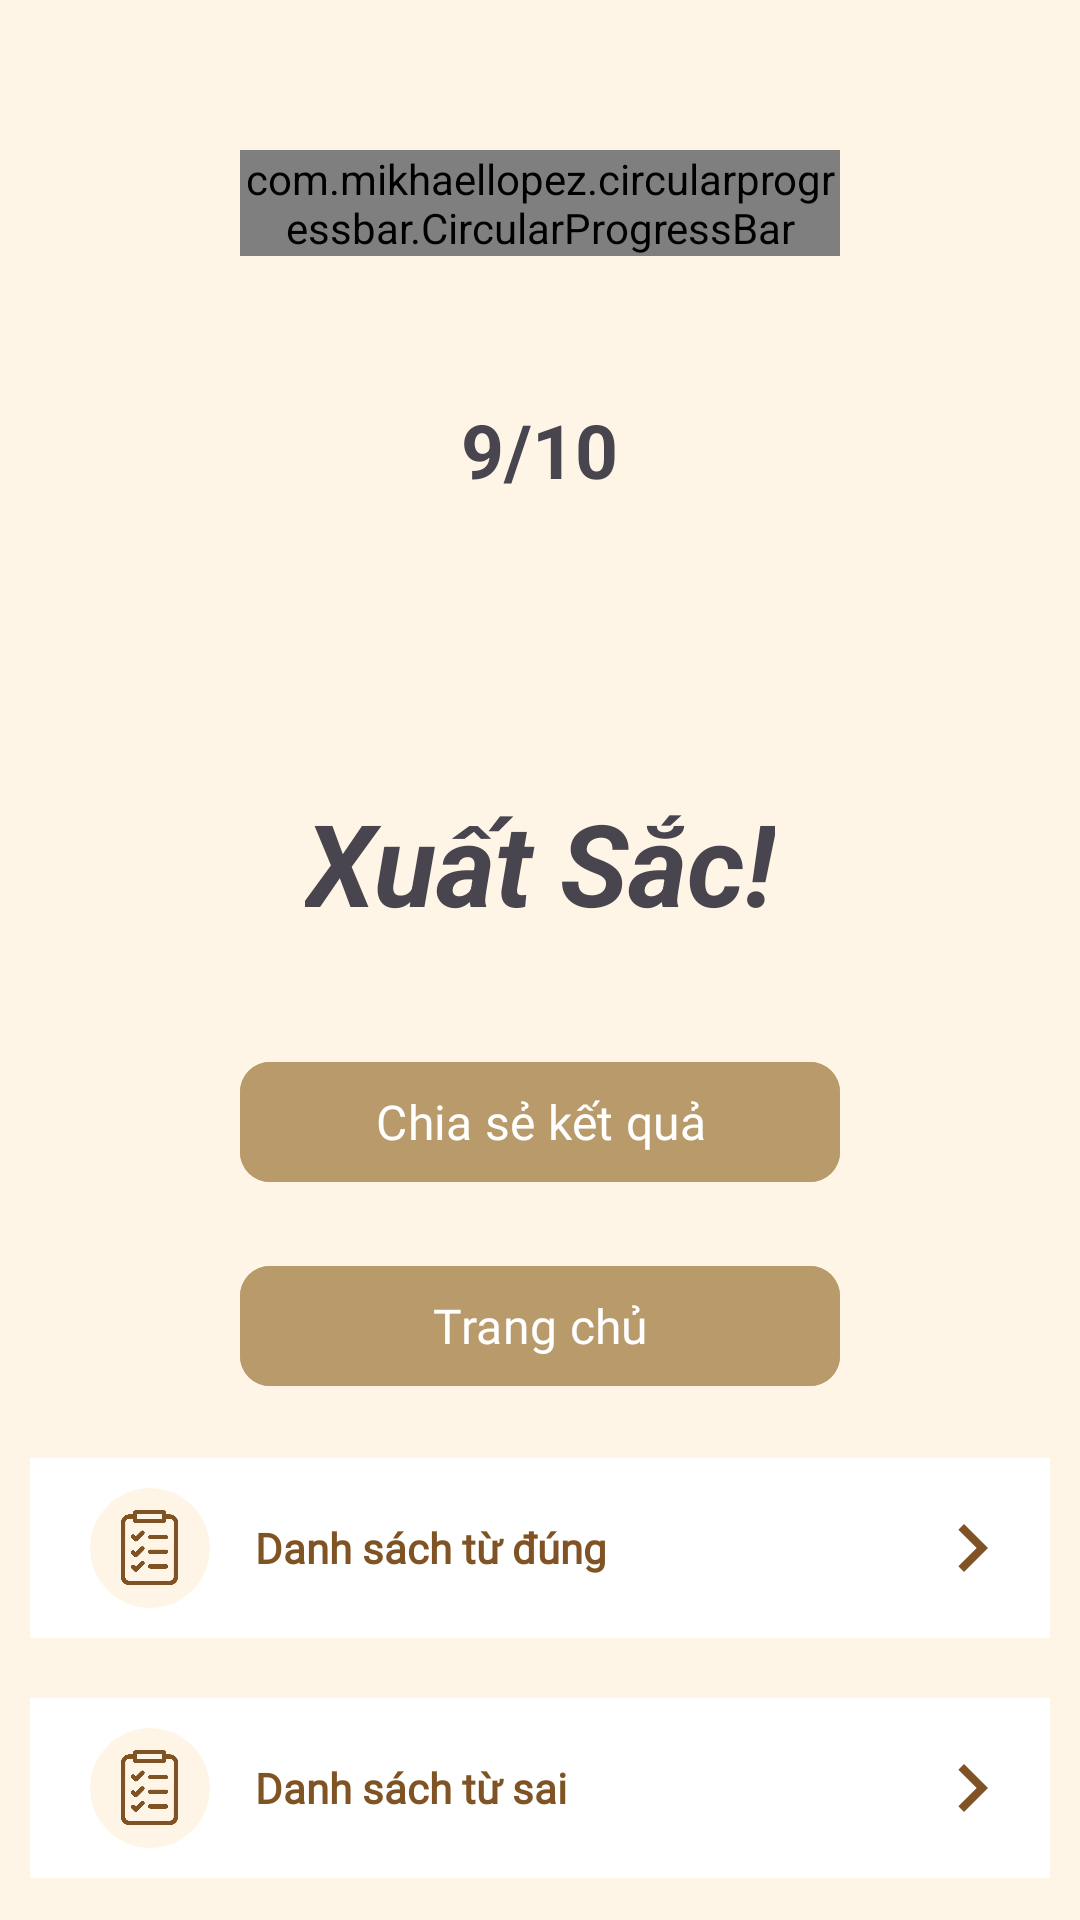

This screen was rendered from an Android layout file. Write that file and the resources it references.
<!-- AndroidManifest.xml: application theme Theme.Cookie -->
<!-- res/layout/activity_winning_game.xml -->
<?xml version="1.0" encoding="utf-8"?>
<RelativeLayout xmlns:android="http://schemas.android.com/apk/res/android"
    xmlns:app="http://schemas.android.com/apk/res-auto"
    xmlns:tools="http://schemas.android.com/tools"
    android:layout_width="match_parent"
    android:layout_height="match_parent"
    tools:context=".UI.Activity.WinningGame"
    android:background="@color/creampie">
    <RelativeLayout
        android:layout_width="200dp"
        android:layout_height="200dp"
        android:layout_centerHorizontal="true"
        android:layout_marginTop="50dp"
        android:id="@+id/rl1">
        <com.mikhaellopez.circularprogressbar.CircularProgressBar
            android:id="@+id/circularProgressBar"
            android:layout_width="wrap_content"
            android:layout_height="wrap_content"
            app:cpb_background_progressbar_color="@color/red"
            app:cpb_background_progressbar_width="10dp"

            app:cpb_progress_direction="to_right"
            app:cpb_progress_max="10"
            app:cpb_progressbar_color="@color/green"
            app:cpb_progressbar_width="10dp"
            app:cpb_round_border="false"

            />

        <TextView
            android:id="@+id/result"
            android:layout_width="wrap_content"
            android:layout_height="wrap_content"
            android:layout_centerInParent="true"
            android:layout_centerHorizontal="true"
            android:text="9/10"
            android:textSize="25sp"
            android:textStyle="bold" />
    </RelativeLayout>
    <TextView
        android:layout_width="wrap_content"
        android:layout_height="wrap_content"
        android:id="@+id/feedback"
        android:layout_below="@+id/rl1"
        android:layout_centerHorizontal="true"
        android:text="Xuất Sắc!"
        android:textStyle="bold|italic"
        android:textSize="38sp"
        android:layout_marginTop="12dp"
        />
    <RelativeLayout
        android:layout_width="wrap_content"
        android:layout_height="wrap_content"
        android:id="@+id/rl2"
        android:layout_below="@+id/rl1"
        android:layout_marginTop="80dp"
        android:layout_centerHorizontal="true"
        >
        <com.google.android.material.button.MaterialButton
            android:id="@+id/btnShare"
            android:layout_width="200dp"
            android:layout_height="wrap_content"
            app:cornerRadius="10dp"
            style="@style/Widget.Material3.Button.ElevatedButton"
            android:layout_marginHorizontal="20dp"
            android:layout_marginTop="20dp"
            android:layout_marginBottom="10dp"
            android:backgroundTint="@color/coffee"
            android:text="Chia sẻ kết quả"
            android:textSize="16dp"
            android:fontFamily="@font/inter_semibold"
            android:textColor="@color/white"
            android:stateListAnimator="@null"
            android:shadowColor="@color/black"

            />

        <com.google.android.material.button.MaterialButton
            android:layout_below="@+id/btnShare"
            android:id="@+id/btnBack"
            android:layout_width="200dp"
            android:layout_height="wrap_content"
            app:cornerRadius="10dp"
            style="@style/Widget.Material3.Button.ElevatedButton"
            android:layout_marginHorizontal="20dp"
            android:layout_marginTop="10dp"
            android:layout_marginBottom="10dp"
            android:backgroundTint="@color/coffee"
            android:text="Trang chủ"
            android:textSize="16dp"
            android:fontFamily="@font/inter_semibold"
            android:textColor="@color/white"
            android:stateListAnimator="@null"
            android:shadowColor="@color/black"

            />

    </RelativeLayout>
    <RelativeLayout
        android:layout_width="wrap_content"
        android:layout_height="wrap_content"
        android:layout_below="@+id/rl2">
        <LinearLayout
            android:id="@+id/correctWords"
            android:layout_width="match_parent"
            android:layout_height="wrap_content"
            android:orientation="vertical"
            android:background="@color/white"
            android:paddingLeft="20dp"
            android:paddingRight="10dp"
            android:layout_margin="10dp"

            >

            <LinearLayout
                android:layout_width="match_parent"
                android:layout_height="wrap_content"
                android:orientation="horizontal"
                android:layout_marginVertical="5dp"
                >
                <androidx.cardview.widget.CardView
                    android:layout_width="40dp"
                    android:layout_height="40dp"
                    app:cardCornerRadius="50dp"
                    android:layout_marginVertical="5dp"
                    app:cardElevation="0dp"
                    android:backgroundTint="@color/creampie"
                    >
                    <ImageView
                        android:layout_width="25dp"
                        android:layout_height="25dp"
                        android:src="@drawable/list"
                        android:layout_gravity="center"
                        />
                </androidx.cardview.widget.CardView>

                <TextView
                    android:id="@+id/Words"
                    android:layout_width="wrap_content"
                    android:layout_height="wrap_content"
                    android:text="Danh sách từ đúng"
                    android:textColor="@color/cookie"
                    android:textSize="14sp"
                    android:textStyle="bold"
                    android:layout_gravity="center_vertical"
                    android:layout_marginStart="15dp"
                    android:layout_weight="1"
                    android:fontFamily="@font/inter_semibold"
                    />


                <TextView
                    android:id="@+id/textViewWordCount"
                    android:layout_width="wrap_content"
                    android:layout_height="wrap_content"
                    android:text=""
                    android:fontFamily="@font/inter"
                    android:layout_gravity="center"
                    android:textSize="12sp"
                    android:textColor="@color/cookie"/>
                <ImageView
                    android:layout_width="wrap_content"
                    android:layout_height="match_parent"
                    android:paddingLeft="10dp"
                    android:src="@drawable/baseline_navigate_next_24"/>



            </LinearLayout>
        </LinearLayout>

        <LinearLayout
            android:layout_below="@+id/correctWords"
            android:id="@+id/wrongWords"
            android:layout_width="match_parent"
            android:layout_height="wrap_content"
            android:orientation="vertical"
            android:background="@color/white"
            android:paddingLeft="20dp"
            android:paddingRight="10dp"
            android:layout_margin="10dp"
            >

            <LinearLayout
                android:layout_width="match_parent"
                android:layout_height="wrap_content"
                android:orientation="horizontal"
                android:layout_marginVertical="5dp"
                >
                <androidx.cardview.widget.CardView
                    android:layout_width="40dp"
                    android:layout_height="40dp"
                    app:cardCornerRadius="50dp"
                    android:layout_marginVertical="5dp"
                    app:cardElevation="0dp"
                    android:backgroundTint="@color/creampie"
                    >
                    <ImageView
                        android:layout_width="25dp"
                        android:layout_height="25dp"
                        android:src="@drawable/list"
                        android:layout_gravity="center"
                        />
                </androidx.cardview.widget.CardView>

                <TextView
                    android:id="@+id/textViewTopicName"
                    android:layout_width="wrap_content"
                    android:layout_height="wrap_content"
                    android:text="Danh sách từ sai"
                    android:textColor="@color/cookie"
                    android:textSize="14sp"
                    android:textStyle="bold"
                    android:layout_gravity="center_vertical"
                    android:layout_marginStart="15dp"
                    android:layout_weight="1"
                    android:fontFamily="@font/inter_semibold"
                    />


                <TextView
                    android:layout_width="wrap_content"
                    android:layout_height="wrap_content"
                    android:text=""
                    android:fontFamily="@font/inter"
                    android:layout_gravity="center"
                    android:textSize="12sp"
                    android:textColor="@color/cookie"/>
                <ImageView
                    android:layout_width="wrap_content"
                    android:layout_height="match_parent"
                    android:paddingLeft="10dp"
                    android:src="@drawable/baseline_navigate_next_24"/>



            </LinearLayout>
        </LinearLayout>
    </RelativeLayout>
</RelativeLayout>
<!-- resources referenced by this layout -->
<resources>
  <color name="black">#FF000000</color>
  <color name="coffee">#B99B6B</color>
  <color name="cookie">#7F5323</color>
  <color name="creampie">#FEF5E7</color>
  <color name="green">#698269</color>
  <color name="red">#AA5656</color>
  <color name="white">#FFFFFFFF</color>
  <!-- drawable baseline_navigate_next_24 (drawable) -->
  <vector android:autoMirrored="true" android:height="32dp"
      android:tint="#7F5323" android:viewportHeight="24"
      android:viewportWidth="24" android:width="32dp" xmlns:android="http://schemas.android.com/apk/res/android">
      <path android:fillColor="@android:color/white" android:pathData="M10,6L8.59,7.41 13.17,12l-4.58,4.59L10,18l6,-6z"/>
  </vector>
  <!-- drawable list: png bitmap (drawable, 28935 bytes) -->
  <style name="Theme.Cookie" parent="Base.Theme.Cookie" />
  <style name="Base.Theme.Cookie" parent="Theme.Material3.DayNight.NoActionBar">
          
          
          <item name="android:windowTranslucentStatus">true</item>
  <item name="android:windowTranslucentNavigation">true</item>
  
      </style>
</resources>
